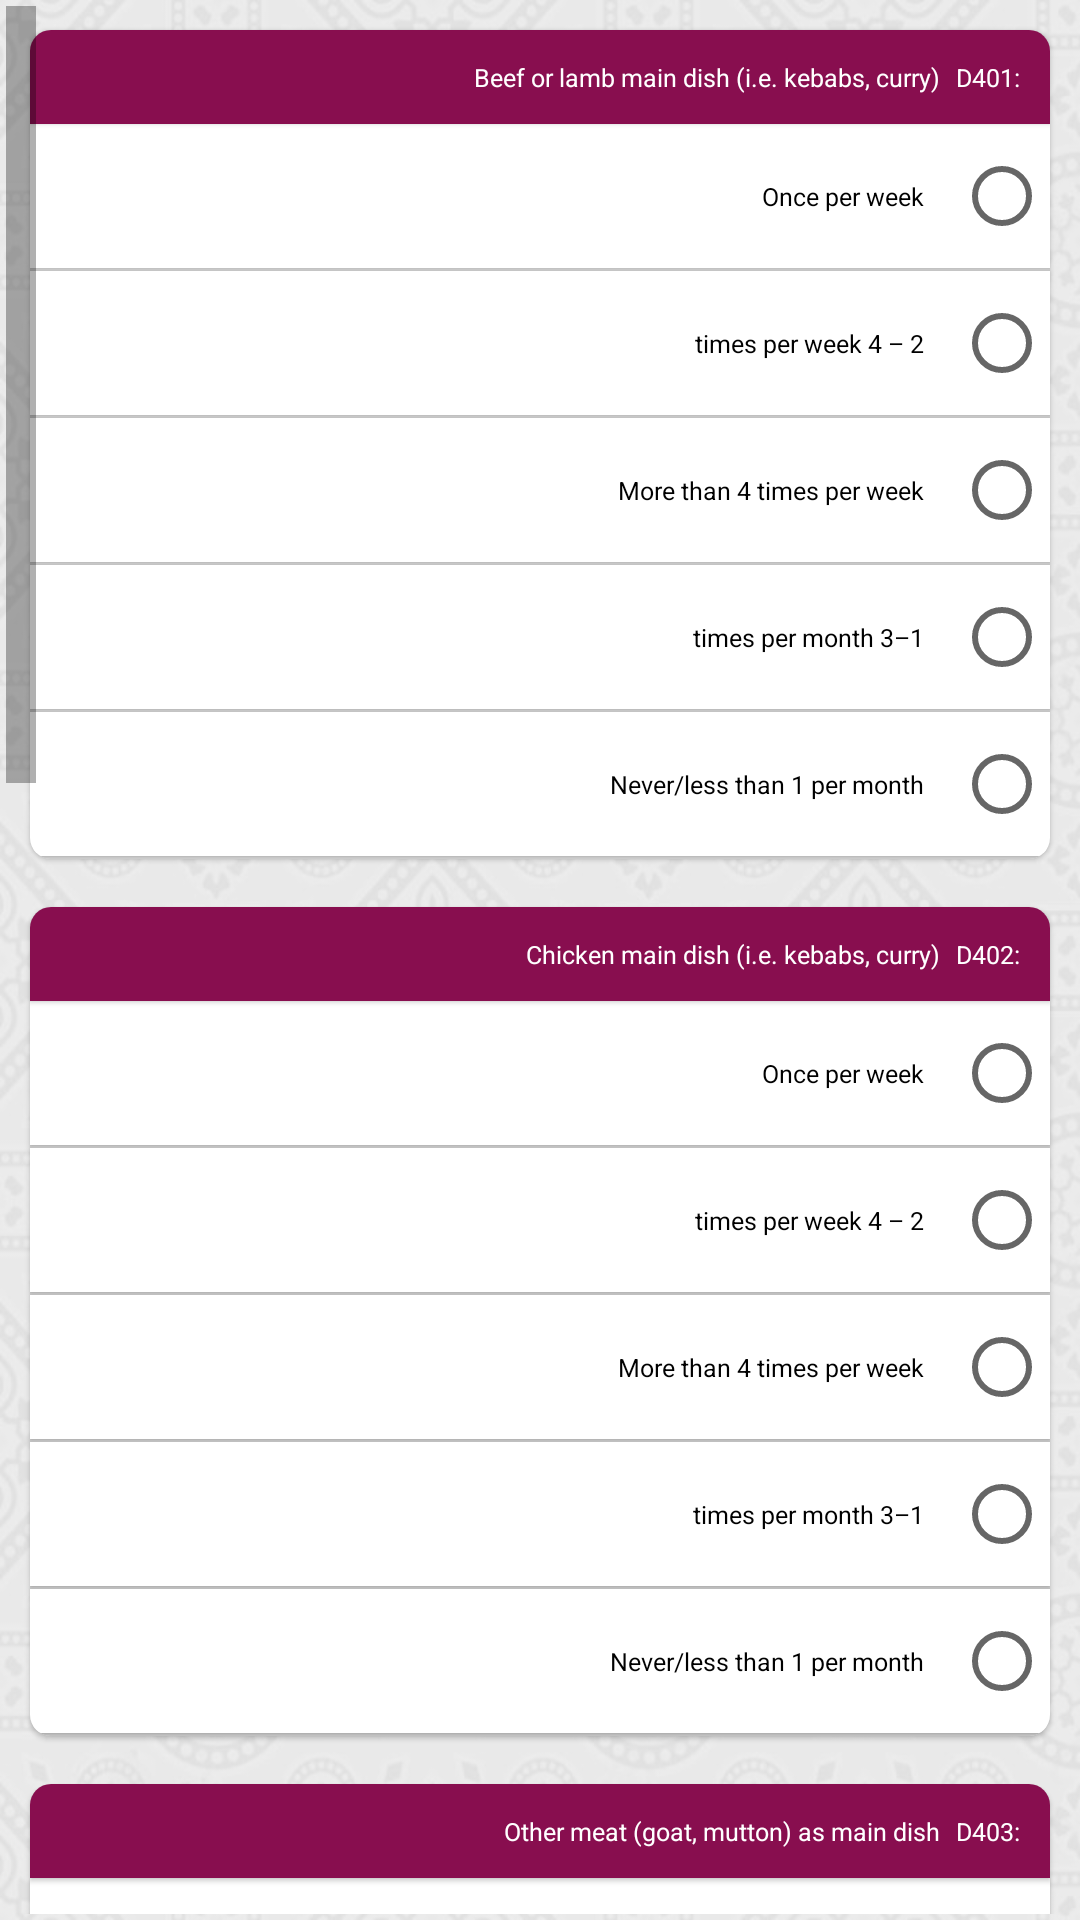

Produce the Android XML layout that renders to this screen, including the resource entries it uses.
<!-- AndroidManifest.xml: application theme AppTheme1 -->
<!-- res/layout/activity_section_d4.xml -->
<layout xmlns:android="http://schemas.android.com/apk/res/android"
    xmlns:tools="http://schemas.android.com/tools">

    <data>

        <import type="android.view.View" />

        <variable
            name="callback"
            type="edu.aku.hassannaqvi.ctsam.ui.sections.SectionD4Activity" />
    </data>

    <ScrollView
        style="@style/i_scrollview"
        android:fadeScrollbars="false"
        android:fillViewport="true"
        android:scrollbarSize="10dip"
        android:layoutDirection="rtl"
        android:textDirection="rtl"
        tools:context=".ui.sections.SectionD4Activity">

        <LinearLayout
            android:layout_width="match_parent"
            android:layout_height="wrap_content"
            android:orientation="vertical">

        <LinearLayout
            android:id="@+id/fldGrpSectionD4"
            android:layout_width="match_parent"
            android:layout_height="wrap_content"
            android:orientation="vertical">

            
            <androidx.cardview.widget.CardView
                android:id="@+id/fldGrpCVd401"
                style="@style/cardView">

                <LinearLayout
                    android:layout_width="match_parent"
                    android:layout_height="wrap_content"
                    android:orientation="vertical">

                    <TextView
                        style="@style/i_textview"
                        android:text="@string/d401" />

                    <RadioGroup
                        android:id="@+id/d401"
                        style="@style/radiogroup">

                        <RadioButton
                            android:id="@+id/d401a"
                            style="@style/radiobutton"
                            android:text="@string/d401a" />

                        <RadioButton
                            android:id="@+id/d401b"
                            style="@style/radiobutton"
                            android:text="@string/d401b" />

                        <RadioButton
                            android:id="@+id/d401c"
                            style="@style/radiobutton"
                            android:text="@string/d401c" />

                        <RadioButton
                            android:id="@+id/d401d"
                            style="@style/radiobutton"
                            android:text="@string/d401d" />

                        <RadioButton
                            android:id="@+id/d401e"
                            style="@style/radiobutton"
                            android:text="@string/d401e" />

                    </RadioGroup>

                </LinearLayout>

            </androidx.cardview.widget.CardView>

            
            <androidx.cardview.widget.CardView
                android:id="@+id/fldGrpCVd402"
                style="@style/cardView">

                <LinearLayout
                    android:layout_width="match_parent"
                    android:layout_height="wrap_content"
                    android:orientation="vertical">

                    <TextView
                        style="@style/i_textview"
                        android:text="@string/d402" />

                    <RadioGroup
                        android:id="@+id/d402"
                        style="@style/radiogroup">

                        <RadioButton
                            android:id="@+id/d402a"
                            style="@style/radiobutton"
                            android:text="@string/d402a" />

                        <RadioButton
                            android:id="@+id/d402b"
                            style="@style/radiobutton"
                            android:text="@string/d402b" />

                        <RadioButton
                            android:id="@+id/d402c"
                            style="@style/radiobutton"
                            android:text="@string/d402c" />

                        <RadioButton
                            android:id="@+id/d402d"
                            style="@style/radiobutton"
                            android:text="@string/d402d" />

                        <RadioButton
                            android:id="@+id/d402e"
                            style="@style/radiobutton"
                            android:text="@string/d402e" />

                    </RadioGroup>

                </LinearLayout>

            </androidx.cardview.widget.CardView>

            
            <androidx.cardview.widget.CardView
                android:id="@+id/fldGrpCVd403"
                style="@style/cardView">

                <LinearLayout
                    android:layout_width="match_parent"
                    android:layout_height="wrap_content"
                    android:orientation="vertical">

                    <TextView
                        style="@style/i_textview"
                        android:text="@string/d403" />

                    <RadioGroup
                        android:id="@+id/d403"
                        style="@style/radiogroup">

                        <RadioButton
                            android:id="@+id/d403a"
                            style="@style/radiobutton"
                            android:text="@string/d403a" />

                        <RadioButton
                            android:id="@+id/d403b"
                            style="@style/radiobutton"
                            android:text="@string/d403b" />

                        <RadioButton
                            android:id="@+id/d403c"
                            style="@style/radiobutton"
                            android:text="@string/d403c" />

                        <RadioButton
                            android:id="@+id/d403d"
                            style="@style/radiobutton"
                            android:text="@string/d403d" />

                        <RadioButton
                            android:id="@+id/d403e"
                            style="@style/radiobutton"
                            android:text="@string/d403e" />

                    </RadioGroup>

                </LinearLayout>

            </androidx.cardview.widget.CardView>

            
            <androidx.cardview.widget.CardView
                android:id="@+id/fldGrpCVd404"
                style="@style/cardView">

                <LinearLayout
                    android:layout_width="match_parent"
                    android:layout_height="wrap_content"
                    android:orientation="vertical">

                    <TextView
                        style="@style/i_textview"
                        android:text="@string/d404" />

                    <RadioGroup
                        android:id="@+id/d404"
                        style="@style/radiogroup">

                        <RadioButton
                            android:id="@+id/d404a"
                            style="@style/radiobutton"
                            android:text="@string/d404a" />

                        <RadioButton
                            android:id="@+id/d404b"
                            style="@style/radiobutton"
                            android:text="@string/d404b" />

                        <RadioButton
                            android:id="@+id/d404c"
                            style="@style/radiobutton"
                            android:text="@string/d404c" />

                        <RadioButton
                            android:id="@+id/d404d"
                            style="@style/radiobutton"
                            android:text="@string/d404d" />

                        <RadioButton
                            android:id="@+id/d404e"
                            style="@style/radiobutton"
                            android:text="@string/d404e" />

                    </RadioGroup>

                </LinearLayout>

            </androidx.cardview.widget.CardView>

            
            <androidx.cardview.widget.CardView
                android:id="@+id/fldGrpCVd405"
                style="@style/cardView">

                <LinearLayout
                    android:layout_width="match_parent"
                    android:layout_height="wrap_content"
                    android:orientation="vertical">

                    <TextView
                        style="@style/i_textview"
                        android:text="@string/d405" />

                    <RadioGroup
                        android:id="@+id/d405"
                        style="@style/radiogroup">

                        <RadioButton
                            android:id="@+id/d405a"
                            style="@style/radiobutton"
                            android:text="@string/d405a" />

                        <RadioButton
                            android:id="@+id/d405b"
                            style="@style/radiobutton"
                            android:text="@string/d405b" />

                        <RadioButton
                            android:id="@+id/d405c"
                            style="@style/radiobutton"
                            android:text="@string/d405c" />

                        <RadioButton
                            android:id="@+id/d405d"
                            style="@style/radiobutton"
                            android:text="@string/d405d" />

                        <RadioButton
                            android:id="@+id/d405e"
                            style="@style/radiobutton"
                            android:text="@string/d405e" />

                    </RadioGroup>

                </LinearLayout>

            </androidx.cardview.widget.CardView>

        </LinearLayout>


            <LinearLayout
                android:layout_width="match_parent"
                android:layout_height="wrap_content"
                android:layout_gravity="end"
                android:layout_marginTop="20dp"
                android:orientation="horizontal">

                <Button
                    android:id="@+id/btnEnd"
                    style="@style/buttons_bottom"
                    android:background="@android:color/holo_orange_light"
                    android:onClick="@{() -> callback.BtnEnd()}"
                    android:text="@string/end_interview" />

                <Button
                    android:id="@+id/btnNext"
                    style="@style/buttons_bottom"
                    android:background="@android:color/holo_blue_dark"
                    android:onClick="@{() -> callback.BtnContinue()}"
                    android:text="@string/nextSection" />

            </LinearLayout>

        </LinearLayout>

    </ScrollView>

</layout>
<!-- resources referenced by this layout -->
<resources>
  <string name="d401"> D401:\t Beef or lamb main dish (i.e. kebabs, curry)</string>
  <string name="d401a"> Once per week </string>
  <string name="d401b"> 2 – 4 times per week  </string>
  <string name="d401c"> More than 4 times per week  </string>
  <string name="d401d"> 1–3 times per month </string>
  <string name="d401e">  Never/less than 1 per month </string>
  <string name="d402"> D402:\t Chicken main dish (i.e. kebabs, curry)</string>
  <string name="d402a"> Once per week </string>
  <string name="d402b"> 2 – 4 times per week  </string>
  <string name="d402c"> More than 4 times per week  </string>
  <string name="d402d"> 1–3 times per month </string>
  <string name="d402e">  Never/less than 1 per month </string>
  <string name="d403"> D403:\t Other meat (goat, mutton) as main dish</string>
  <string name="d403a"> Once per week </string>
  <string name="d403b"> 2 – 4 times per week  </string>
  <string name="d403c"> More than 4 times per week  </string>
  <string name="d403d"> 1–3 times per month </string>
  <string name="d403e">  Never/less than 1 per month </string>
  <string name="d404"> D404:\t Eggs</string>
  <string name="d404a"> Once per week </string>
  <string name="d404b"> 2 – 4 times per week  </string>
  <string name="d404c"> More than 4 times per week  </string>
  <string name="d404d"> 1–3 times per month </string>
  <string name="d404e">  Never/less than 1 per month </string>
  <string name="d405"> D405:\t Fish and seafood (as main dish)</string>
  <string name="d405a"> Once per week </string>
  <string name="d405b"> 2 – 4 times per week  </string>
  <string name="d405c"> More than 4 times per week  </string>
  <string name="d405d"> 1–3 times per month </string>
  <string name="d405e">  Never/less than 1 per month </string>
  <string name="end_interview"> Form End </string>
  <string name="nextSection"> Next Section </string>
  <style name="buttons_bottom">
          <item name="android:layout_height">wrap_content</item>
          <item name="android:layout_width">0dp</item>
          <item name="android:layout_margin">4dp</item>
          <item name="android:layout_weight">1</item>
          <item name="android:textColor">@color/white</item>
          <item name="android:textSize">24sp</item>
          <item name="android:textStyle">bold</item>
      </style>
  <style name="cardView">
          <item name="android:background">@color/white</item>
          <item name="android:layout_width">match_parent</item>
          <item name="android:layout_height">wrap_content</item>
          <item name="android:layout_margin">8dp</item>
          <item name="cardCornerRadius">7dp</item>
          <item name="cardElevation">1dp</item>
      </style>
  <style name="radiogroup">
          <item name="android:layout_width">match_parent</item>
          <item name="android:layout_height">wrap_content</item>
          <item name="android:gravity">left</item>
          <item name="android:orientation">vertical</item>
          <item name="android:background">#d6d6d6</item>
          <item name="android:textSize">24sp</item>
          <item name="android:typeface">serif</item>
      </style>
  <color name="white">#FFFFFF</color>
  <color name="colorPrimary">#880e4f</color>
  <color name="colorPrimaryDark">#560027</color>
  <style name="BackgroundStyle" parent="android:Widget.ScrollView">
          <item name="android:background">#e4e4e4</item>
          <item name="android:padding">18dp</item>
      </style>
  <style name="topBarStyle" parent="Theme.AppCompat.Light.DarkActionBar">
          <item name="android:background">@color/colorPrimary</item>
      </style>
  <color name="grayOverlay">#7f7f7f7f</color>
  <color name="black_overlay">#66000000</color>
</resources>
